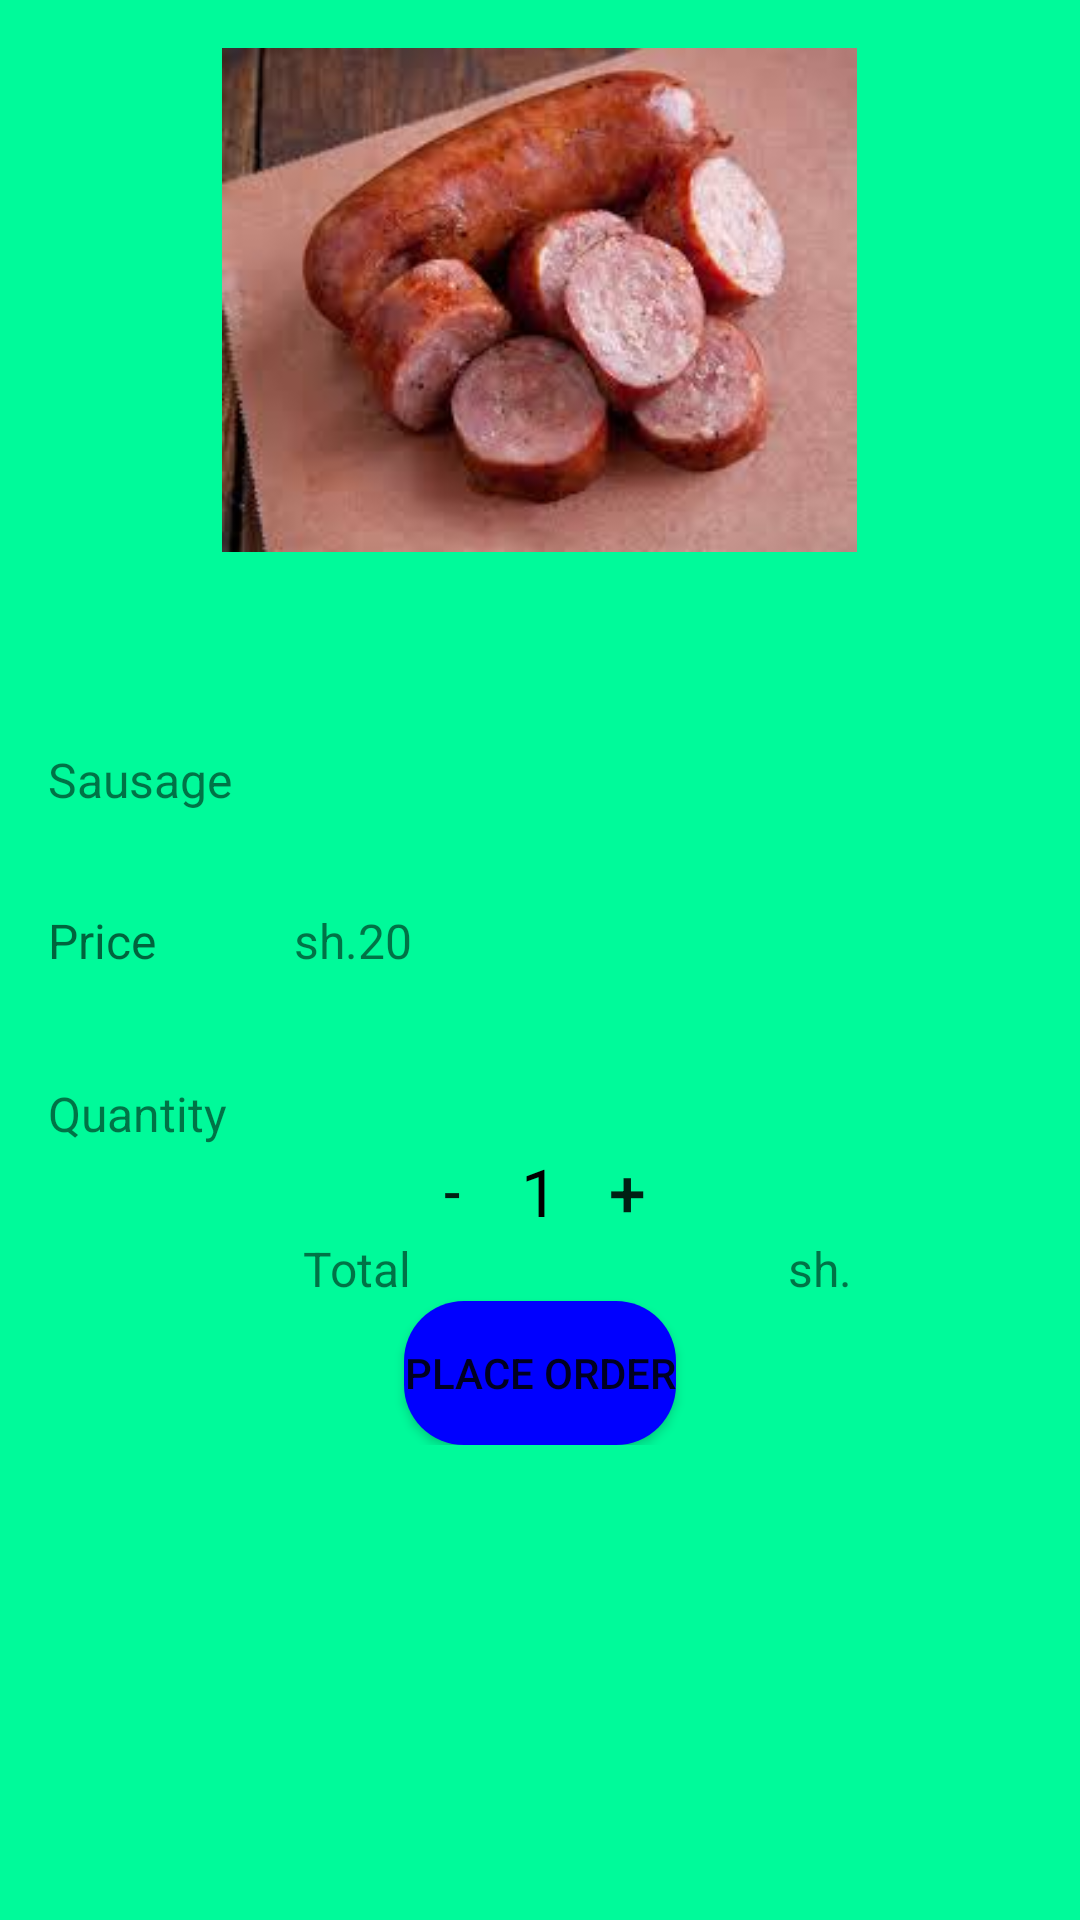

This screen was rendered from an Android layout file. Write that file and the resources it references.
<!-- AndroidManifest.xml: application theme AppTheme -->
<!-- res/layout/activity_sausage.xml -->
<?xml version="1.0" encoding="utf-8"?>
<ScrollView xmlns:android="http://schemas.android.com/apk/res/android"
    xmlns:tools="http://schemas.android.com/tools"
    android:layout_width="match_parent"
    android:layout_height="match_parent"
    android:background="#00fa9a"
    tools:context="com.example.brayo.mealorderingmobileapplication.Mbreakfast.Sausage">


    <RelativeLayout
        android:id="@+id/detail"
        android:layout_width="match_parent"
        android:layout_height="match_parent"
        android:orientation="vertical">

        <ImageView
            android:id="@+id/foodImage"
            android:src="@drawable/sausage1"
            android:layout_width="match_parent"
            android:layout_height="200dp"
            android:padding="@dimen/activity_horizontal_margin"
            android:scaleType="centerInside" />

        <TextView
            android:id="@+id/description"
            android:layout_width="match_parent"
            android:layout_height="wrap_content"
            android:padding="@dimen/activity_vertical_margin"
            android:textSize="16sp"
            android:text="Sausage"
            android:layout_marginTop="33dp"
            android:layout_below="@+id/foodImage"
            android:layout_alignParentStart="true"
            android:layout_alignParentLeft="true" />

        <TableLayout
            android:layout_width="fill_parent"
            android:id="@+id/priceLinearLayout"
            android:layout_below="@+id/description"
            android:padding="@dimen/activity_horizontal_margin"
            android:layout_height="wrap_content">

            <TableRow
                android:layout_width="fill_parent"
                android:layout_height="wrap_content"
                android:layout_marginBottom="20dp">

                <TextView
                    android:layout_width="0dp"
                    android:layout_weight="2"
                    android:layout_height="wrap_content"
                    android:textSize="16sp"
                    android:textAppearance="?android:attr/textAppearanceMedium"
                    android:text="Price"/>

                <TextView
                    android:layout_width="0dp"
                    android:layout_weight="6"
                    android:textSize="16sp"
                    android:hint="PRICE"
                    android:text="sh.20"
                    android:gravity="left"
                    android:layout_height="wrap_content"
                    android:id="@+id/price" />
            </TableRow>

        </TableLayout>
        <LinearLayout
            android:id="@+id/quantityLinearLayout"
            android:layout_width="match_parent"
            android:layout_height="wrap_content"
            android:orientation="vertical"
            android:layout_below="@+id/priceLinearLayout"
            android:paddingBottom="@dimen/default_gap"
            android:paddingLeft="@dimen/activity_horizontal_margin"
            android:paddingRight="@dimen/activity_horizontal_margin"
            android:paddingTop="@dimen/default_gap">

            <TextView
                android:id="@+id/quantityLabel"
                android:layout_width="wrap_content"
                android:layout_height="wrap_content"
                android:textSize="16sp"
                android:text="Quantity" />

            <LinearLayout
                android:layout_width="match_parent"
                android:layout_height="wrap_content"
                android:gravity="center"
                android:orientation="horizontal">

                <Button
                    android:id="@+id/decrement_button"
                    android:layout_width="30dp"
                    android:layout_height="30dp"
                    android:background="@null"
                    android:onClick="decrement"
                    android:textSize="18sp"
                    android:text="-" />

                <TextView
                    android:id="@+id/quantity_text_view"
                    android:layout_width="wrap_content"
                    android:layout_height="wrap_content"
                    android:layout_gravity="center"
                    android:paddingLeft="8dp"
                    android:paddingRight="8dp"
                    android:text="1"
                    android:textColor="@android:color/black"
                    android:textSize="22sp" />

                <Button
                    android:id="@+id/increment_button"
                    android:layout_width="30dp"
                    android:layout_height="30dp"
                    android:background="@null"
                    android:onClick="increment"
                    android:textSize="22sp"
                    android:text="+" />
            </LinearLayout>

        </LinearLayout>

        <LinearLayout
            android:layout_width="match_parent"
            android:layout_height="wrap_content"
            android:id="@+id/quantityTotal"
            android:paddingTop="@dimen/default_gap"
            android:layout_below="@+id/quantityLinearLayout"
            android:paddingBottom="@dimen/default_gap"
            android:orientation="horizontal">

            <TextView
                android:id="@+id/total"
                android:layout_width="wrap_content"
                android:layout_height="match_parent"
                android:layout_weight="2"
                android:textSize="16sp"
                android:gravity="center"
                android:text="Total" />

            <TextView
                android:id="@+id/currency"
                android:text="sh."
                android:layout_width="wrap_content"
                android:layout_height="wrap_content"
                android:textSize="16sp"
                android:layout_weight="0.5"
                android:gravity="center" />

            <TextView
                android:id="@+id/cost_text_view"
                android:layout_width="wrap_content"
                android:layout_height="match_parent"
                android:textSize="16sp"
                android:layout_weight="0.5"
                android:gravity="start" />

        </LinearLayout>

        <Button
            android:id="@+id/cart_button"
            android:layout_width="wrap_content"
            android:layout_height="wrap_content"
            android:layout_centerHorizontal="true"
            android:layout_below="@+id/quantityTotal"
            android:layout_gravity="center"
            android:backgroundTint="#0000FF"
            android:background="@drawable/button_rg"
            android:onClick="addToCart"
            android:text="PLACE ORDER" />

    </RelativeLayout>

</ScrollView>
<!-- resources referenced by this layout -->
<resources>
  <dimen name="activity_horizontal_margin">16dp</dimen>
  <dimen name="activity_vertical_margin">16dp</dimen>
  <!-- drawable button_rg (drawable) -->
  <?xml version="1.0" encoding="utf-8"?>
  <shape xmlns:android="http://schemas.android.com/apk/res/android"
      android:shape="rectangle">
  
      <solid
          android:color="#0000FF"/>
  
      <corners
          android:radius="20dp"/>
  
  </shape>
  <!-- drawable sausage1: jpg bitmap (drawable, 7288 bytes) -->
  <style name="AppTheme" parent="Theme.AppCompat.Light.NoActionBar">
          
          <item name="colorPrimary">@color/colorPrimary</item>
          <item name="colorPrimaryDark">@color/colorPrimaryDark</item>
          <item name="colorAccent">@color/colorAccent</item>
      </style>
  <color name="colorPrimary">#008000</color>
  <color name="colorPrimaryDark">#303F9F</color>
  <color name="colorAccent">#0000FF</color>
</resources>
